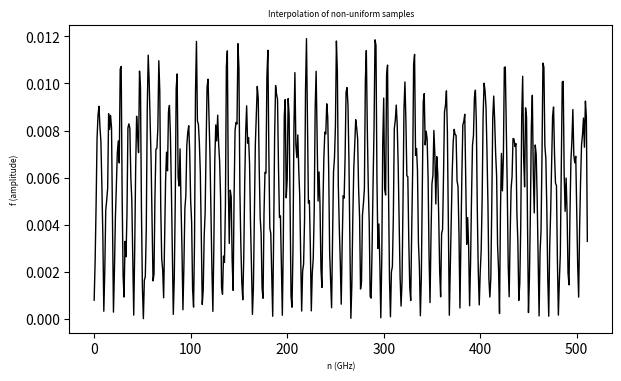
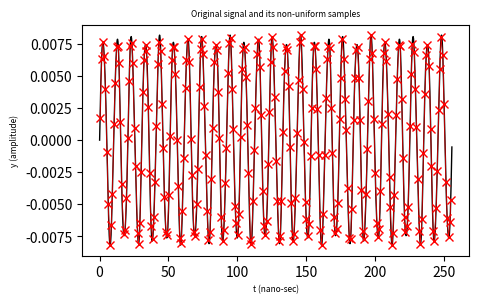
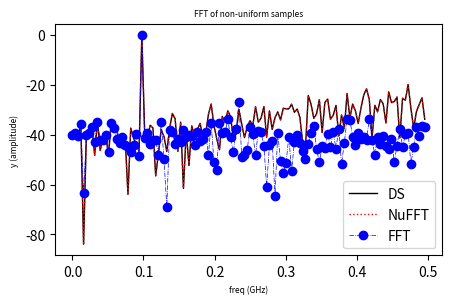
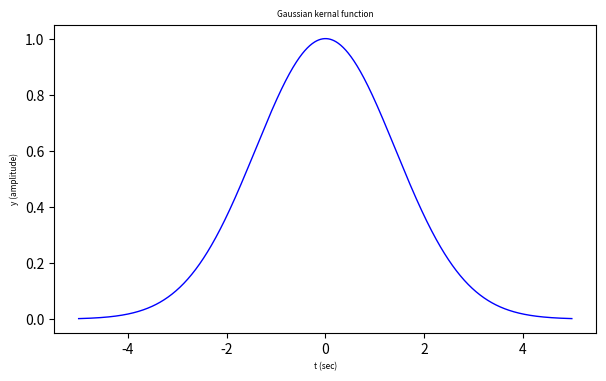

These charts were generated, in order, by the following Python code:
import numpy as np
import matplotlib.pyplot as plt


class NuFFTModule:
    name = 'NuFFT Module'

    def __init__(self):
        pass

    @staticmethod
    def direct_summation(f, x, M, NdivbyM):
        N = len(f)
        F = np.zeros(M, dtype=complex)
        idx = 0
        for k in range(-M // 2, M // 2, 1):
            sum = 0 + 0j
            for n in range(0, N, 1):
                sum = sum + f[n] * np.exp(-1j * k * NdivbyM * x[n])

            F[idx] = sum
            idx = idx + 1
        return F
    '''
    Author: zhan.zhang493@qq.com
    Date: 2022-08-22
    Name: direct_summation
    PURPOSE: Computes the discrete Fourier transform of the uniform or non-uniform positioned data f by direct summation.

    INPUT:  f = [f_1; f_2; ... ;f_N]   1-dimensional input data
            x = [x_1; x_2; ... ;x_N]   uniform or non-uniform positions
                                       in [0,2*pi]
            M                          number of frequencies k s.t.
                                       -M/2 <= k < M/2

    OUTPUT: F = [F_1; F_2; ... ;F_M]  Fourier coefficients '''


    @staticmethod
    def nufft_1d(f, x, M, R, M_sp, tau, NdivbyM):
        N = len(f)

        # Num of samples in oversampled grid
        M_r = R * M

        if NdivbyM < 1:
            x = x * NdivbyM

        # Frequencies
        k = np.arange(-M // 2, M // 2, 1)

        # Finde upsampled grid in [0, 2*\pi]
        xi = np.linspace(0, 2 * np.pi, M_r)

        # Step size in upsampled grid
        h = 2 * np.pi / M_r

        # Find indices in xi that are the closet to x_n
        idx = NuFFTModule.closet_grid(x, xi)

        # Convolve f with g_tau
        f_tau = np.zeros(M_r, dtype=complex)

        for n in range(0, N, 1):
            for l in range(-M_sp, M_sp + 1, 1):
                f_tau[np.mod(idx[n] + l, M_r)] = \
                    f_tau[np.mod(idx[n] + l, M_r)] \
                    + f[n] * np.exp(-(x[n] - h * idx[n] - h * l) ** 2 / (4 * tau))

        fig_inter = plt.figure(figsize=(7, 4), dpi=100)
        ax_inter = fig_inter.add_subplot()
        ax_inter.set_title("Interpolation of non-uniform samples", fontsize=6)
        ax_inter.set_xlabel('n (GHz)', fontsize=6)
        ax_inter.set_ylabel('f (amplitude)', fontsize=6)
        ax_inter.plot(np.abs(f_tau), linewidth=1, color='k')

        # Standard FFT
        F_tau = np.fft.fftshift(np.fft.fft(f_tau, M_r))

        # Compute Fourier coefficients
        if NdivbyM > 1:
            F = np.sqrt(np.pi / tau) * np.exp(k ** 2 * tau) \
                * F_tau[int(M_r // 2 - (M * NdivbyM) // 2): int(M_r // 2 + (M * NdivbyM) // 2): int(NdivbyM)] / M_r
        else:
            F = np.sqrt(np.pi / tau) * np.exp(k ** 2 * tau) \
                * F_tau[int(M_r // 2 - M // 2): int(M_r // 2 + M // 2): 1] / M_r
        return F

    '''
    Name: nufft_1d
    PURPOSE: Approximates the 1-dimensional non-uniform discrete Fourier transform 
             using the non-uniform fast Fourier transform (NUFFT) algorithm. See 
             Greengard and Lee (2004) for more details.
    INPUT: f = [f_1; f_2; ... ;f_N]   1-dimensional input data
            x = [x_1; x_2; ... ;x_N]   uniform or non-uniform positions
                                       in [0,2*pi]
            M                          number of frequencies k s.t.
                                       -M/2 <= k < M/2
            R                          oversampling factor
            M_sp                       number of neighbours to spread data to
            tau                        spreading factor of Gaussian kernel
    OUTPUT: F = [F_1; F_2; ... ;F_M]  Fourier coefficients '''

    @staticmethod
    def closet_grid(x, xi):
        nx = len(x)
        nxi = len(xi)
        idx = np.zeros(nx, dtype=int)
        for i in range(nx):
            distance = np.zeros(nxi, dtype=float)
            for j in range(nxi):
                distance[j] = np.abs(x[i] - xi[j])
            idx[i] = np.argmin(distance)
        return idx

    @staticmethod
    def plot_Gaussian_kernal_func(tau):
        t = np.arange(-5, 5, 0.01)
        tau = 1
        g_k = np.exp(-t ** 2 / (4 * tau))
        fig_gk = plt.figure(figsize=(7, 4), dpi=100)
        ax_gk = fig_gk.add_subplot()
        ax_gk.set_title("Gaussian kernal function", fontsize=6)
        ax_gk.set_xlabel('t (sec)', fontsize=6)
        ax_gk.set_ylabel('y (amplitude)', fontsize=6)
        ax_gk.plot(t, g_k, linewidth=1, color='b')

    @staticmethod
    def relative_error_norm(x_hat, x):
        return np.linalg.norm(x_hat - x)


if __name__ == '__main__':
    # Const
    np.random.seed(0)

    GHz = 1e9
    MHz = 1e6
    us = 1e-6
    ns = 1e-9
    fs = 1 * GHz
    Ts = 1 / fs

    # Parameter setting
    numSnap = 2 ** 8
    N = numSnap
    M = N
    NdivbyM = N / M

    R = 2
    M_sp = 4
    tau = (1 / (M ** 2)) * (np.pi * M_sp) / (R * (R - 0.5))

    a = 0
    b = 2 * np.pi

    nx = np.arange(0, N, 1) + 0.6 * np.random.rand(N)
    x = nx / N * 2 * np.pi

    t = np.arange(0, 10 * N, 1) / N / 10 * 2 * np.pi

    # Data vector
    amp_1 = 2
    amp_2 = 0.1

    f_1 = 25
    f_2 = 60
    f = 1 / N * (amp_1 * np.sin(f_1 * x) + amp_2 * np.sin(f_2 * x))
    s = 1 / N * (amp_1 * np.sin(f_1 * t) + amp_2 * np.sin(f_2 * t))

    k = np.arange(-M // 2, M // 2, 1)

    # Direct summation
    F_ds = NuFFTModule.direct_summation(f, x, M, NdivbyM)

    f_ds = np.fft.ifft(np.fft.fftshift(F_ds))

    F_ds = np.abs(F_ds[M // 2:])

    # Nufft
    F_nufft = NuFFTModule.nufft_1d(f, x, M, R, M_sp, tau, NdivbyM)
    F_nufft = np.abs(F_nufft[M // 2:])

    # FFT
    F_fft = np.fft.fft(f, M)
    F_fft = np.abs(F_fft[0:M // 2])

    freq = k[(M // 2):] / M * fs

    fig1 = plt.figure(figsize=(5, 3), dpi=150)
    ax1 = fig1.add_subplot()
    ax1.set_title("Original signal and its non-uniform samples", fontsize=6)
    ax1.set_xlabel('t (nano-sec)', fontsize=6)
    ax1.set_ylabel('y (amplitude)', fontsize=6)
    ax1.plot(t / 2 / np.pi * N * Ts / ns, s, linewidth=1, color='k')
    ax1.plot(x / 2 / np.pi * N * Ts / ns, f, linewidth=0.5, color='r', marker='x')

    fig2 = plt.figure(figsize=(5, 3), dpi=150)
    ax2 = fig2.add_subplot()
    ax2.set_title("FFT of non-uniform samples", fontsize=6)
    ax2.set_xlabel('freq (GHz)', fontsize=6)
    ax2.set_ylabel('y (amplitude)', fontsize=6)
    ax2.plot(freq / GHz, 20 * np.log10(F_ds) - np.max(20 * np.log10(F_ds)), linewidth=1, color='k', label='DS')
    ax2.plot(freq / GHz, 20 * np.log10(F_nufft) - np.max(20 * np.log10(F_nufft)), linewidth=1, linestyle=':',
             color='r', label='NuFFT')
    ax2.plot(freq / GHz, 20 * np.log10(F_fft) - np.max(20 * np.log10(F_fft)), linestyle='-.',
             linewidth=0.5, color='b', marker='o', label='FFT')
    plt.legend()

    NuFFTModule.plot_Gaussian_kernal_func(1)

    plt.show()